Run: headless pygame with SDL's dummy video driver; simulated clock (each Clock.tick advances the game by its frame time, no real sleeping); random seed 0; keys injected as events and as key.get_pressed() state; no mouse input.
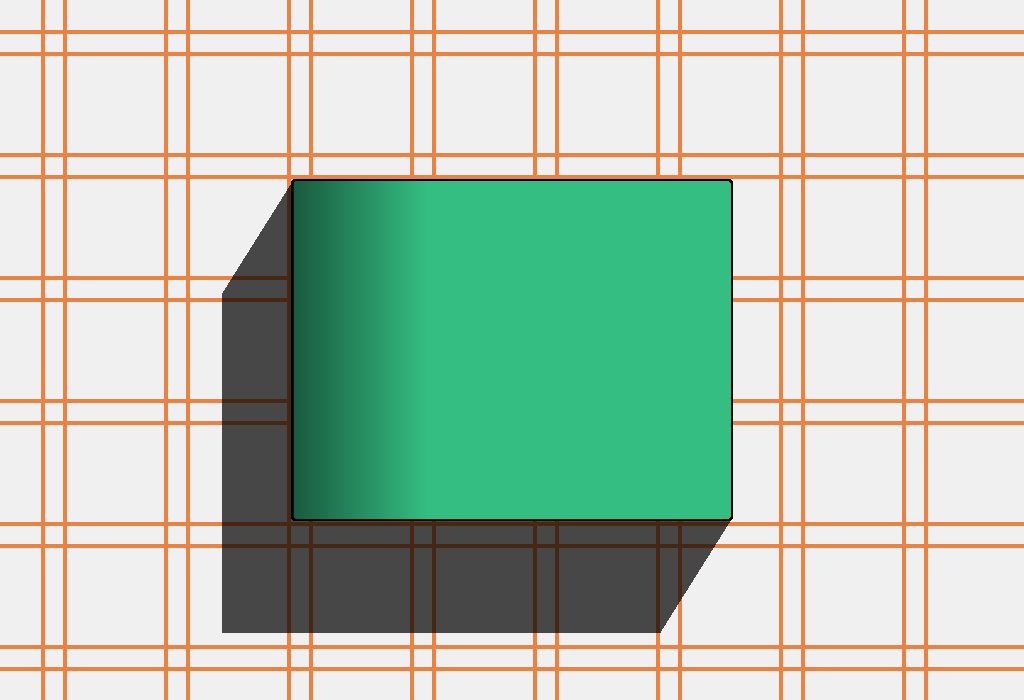
Frame 1 of 4 · flips 1–60 · no input
Frame 2 of 4 · flips 61–180 · tapped SPACE, RETURN · held RIGHT (→), D · screen unchanged from frame 1, image omitted
Frame 3 of 4 · flips 181–300 · held DOWN (↓), S · screen unchanged from frame 2, image omitted
Frame 4 of 4 · flips 301–420 · held LEFT (←), A, UP (↑), W · screen unchanged from frame 3, image omitted

The pygame program that drew these frames:

import sys
import pygame
import random
import time
from math import floor, tan, radians

SIZE = WIDTH, HEIGHT = 1024, 700
clock = pygame.time.Clock()
pygame.display.init()

SCREEN = pygame.display.set_mode(SIZE, pygame.DOUBLEBUF, 32)

Orange1 = (235, 130, 66)
SoftGreen = (198, 213, 126)
SkyBlue = (162, 205, 205)
AlmostWhite = (240, 240, 240)
SuaveRed = (213, 126, 126)
NormalDarkBlue = (49, 107, 131)
VibrantGreen = (52, 190, 130)
SummerOrange = (255, 179, 25)
colors = [Orange1, SoftGreen, SkyBlue, AlmostWhite, SuaveRed]

seed = time.time()
random.seed(int(seed))
print(int(seed))


def draw_tablecloth_1(pattern_total_size, pattern_inner_size, bg_color, line_color, line_width):
	SCREEN.fill(bg_color)
	x = random.randint(0, floor(pattern_inner_size * 0.8))
	lines_difference = (pattern_total_size - pattern_inner_size) // 2
	while x <= WIDTH:
		pygame.draw.line(SCREEN, line_color, (x, 0), (x, HEIGHT), line_width)
		x += lines_difference
		pygame.draw.line(SCREEN, line_color, (x, 0), (x, HEIGHT), line_width)
		x += pattern_inner_size
	y = random.randint(0, floor(pattern_inner_size * 0.8))
	while y <= HEIGHT:
		pygame.draw.line(SCREEN, line_color, (0, y), (WIDTH, y), line_width)
		y += lines_difference
		pygame.draw.line(SCREEN, line_color, (0, y), (WIDTH, y), line_width)
		y += pattern_inner_size
	pygame.display.flip()


def brushStrike(x, y, len2, color, starting_size=30, direction=True):
	global SCREEN
	if direction:
		hev = vev = 5
	else:
		hev = -5
		vev = 5
	a = 255
	size = starting_size
	for ii in range(len2):
		rect_size = (size * 2, size * 2)
		s = pygame.Surface(rect_size)
		s = pygame.Surface.convert_alpha(s)
		# s.set_colorkey((0, 0, 0, 255))
		s.set_alpha(a - ii * 4)
		pygame.draw.circle(s, color, (size, size), size)
		pygame.Surface.blit(SCREEN, s, (x, y))
		x += hev
		y += vev
		size -= (starting_size // len2)


def brushBomb():
	for i in range(10):
		clock.tick(100)
		brushLen = random.randint(20, 35)
		startSize = random.randint(0, 50)
		color_ind = random.randint(0, 2)
		x = random.randint(0, 1024)
		y = random.randint(0, 700)
		brushStrike(x, y, brushLen, colors[color_ind], startSize, True)
		brushStrike(x + 100, y, brushLen, colors[color_ind], startSize, False)
		pygame.display.flip()


def draw_can(can_size, can_color, can_topleft):
	can_rect = pygame.Rect((0, 0), can_size)
	s = pygame.Surface(can_size)
	shadow1_surface = s.copy()
	s.set_colorkey((0, 0, 0))
	pygame.draw.rect(s, can_color, can_rect, border_radius=3)
	SCREEN.blit(source=s, dest=can_topleft)
	starter_alpha = min(255, can_size[0] // 3) - 10
	for i in range(can_size[0] // 3):
		shadow1_surface.fill((255, 255, 255))
		shadow1_surface.set_colorkey((255, 255, 255))
		shadow1_surface.set_alpha(starter_alpha - i - 1)
		pygame.draw.line(shadow1_surface, (0, 0, 0), (can_rect.topleft[0] + i, can_rect.topright[1]),
		                 (can_rect.topleft[0] + i, can_rect.topright[1] + can_rect.height))
		SCREEN.blit(source=shadow1_surface, dest=can_topleft)
	return can_rect


def point_shadow_over_90(point, x, y):
	return tuple([point[0] - x, point[1] + y])


def point_shadow_under_90(point, x, y):
	return tuple([point[0] + x, point[1] + y])


def draw_book_shadow(s_angle, s_height, n_of_pages, book_topleft, book_size):
	x = (n_of_pages // 8) * s_height
	if s_angle > 90:
		y = floor(tan(radians(180 - s_angle)) * x)
		topleft_shadow = point_shadow_over_90(book_topleft, x, y)
		book_bottomleft = (book_topleft[0], book_topleft[1] + book_size[1])
		bottomleft_shadow = point_shadow_over_90(book_bottomleft, x, y)
		book_bottomright = (book_topleft[0] + book_size[0], book_topleft[1] + book_size[1])
		bottomright_shadow = point_shadow_over_90(book_bottomright, x, y)
		polygon_points = [book_topleft, topleft_shadow, bottomleft_shadow, bottomright_shadow, book_bottomright,
		                  book_bottomleft]
	else:
		y = floor(tan(radians(s_angle)) * x)
		book_topright = (book_topleft[0] + book_size[0], book_topleft[1])
		topright_shadow = point_shadow_under_90(book_topright, x, y)
		book_bottomleft = (book_topleft[0], book_topleft[1] + book_size[1])
		bottomleft_shadow = point_shadow_under_90(book_bottomleft, x, y)
		book_bottomright = (book_topleft[0] + book_size[0], book_topleft[1] + book_size[1])
		bottomright_shadow = point_shadow_under_90(book_bottomright, x, y)
		polygon_points = [book_topright, topright_shadow, bottomright_shadow, bottomleft_shadow, book_bottomleft,
		                  book_bottomright]
	s = pygame.Surface(SIZE)
	s.set_alpha(180)
	s.fill((0, 0, 255))
	s.set_colorkey((0, 0, 255))
	pygame.draw.polygon(s, (0, 0, 0), polygon_points)
	SCREEN.blit(source=s, dest=(0, 0))


if __name__ in "__main__":
	book_n_of_pages = random.randint(120, 600)
	sun_angle = random.randint(30, 150)
	if sun_angle == 90:
		sun_angle = 91
	sun_height = random.randint(1, 3)
	total_size = random.randint(100, 280)
	inner_size = random.randint(max(20, total_size - 120), total_size - 40)
	bg_color = random.choice([AlmostWhite, SkyBlue])
	line_color = random.choice([Orange1, SuaveRed, SoftGreen])
	line_w = random.randint(1, 3) * 2
	draw_tablecloth_1(total_size, inner_size, bg_color, line_color, line_w)
	can_width = random.randint(160, 220) * 2
	can_height = random.randint(160, 300) * 2
	can_topleft = (WIDTH // 2 - can_width // 2, HEIGHT // 2 - can_height // 2)
	pygame.draw.rect(SCREEN, (0, 0, 0),
	                 pygame.Rect((can_topleft[0] - 2, can_topleft[1] - 2), (can_width + 4, can_height + 4)),
	                 border_radius=3)
	can_rect = draw_can((can_width, can_height), random.choice([NormalDarkBlue, SummerOrange, VibrantGreen]),
	                    can_topleft)
	draw_book_shadow(sun_angle, sun_height, book_n_of_pages, can_topleft, (can_width, can_height))
	while True:
		clock.tick(60)
		for event in pygame.event.get():
			if event.type != pygame.QUIT and event.type != pygame.KEYDOWN:
				continue
			if event.type == pygame.QUIT:
				sys.exit()
		pygame.display.flip()
